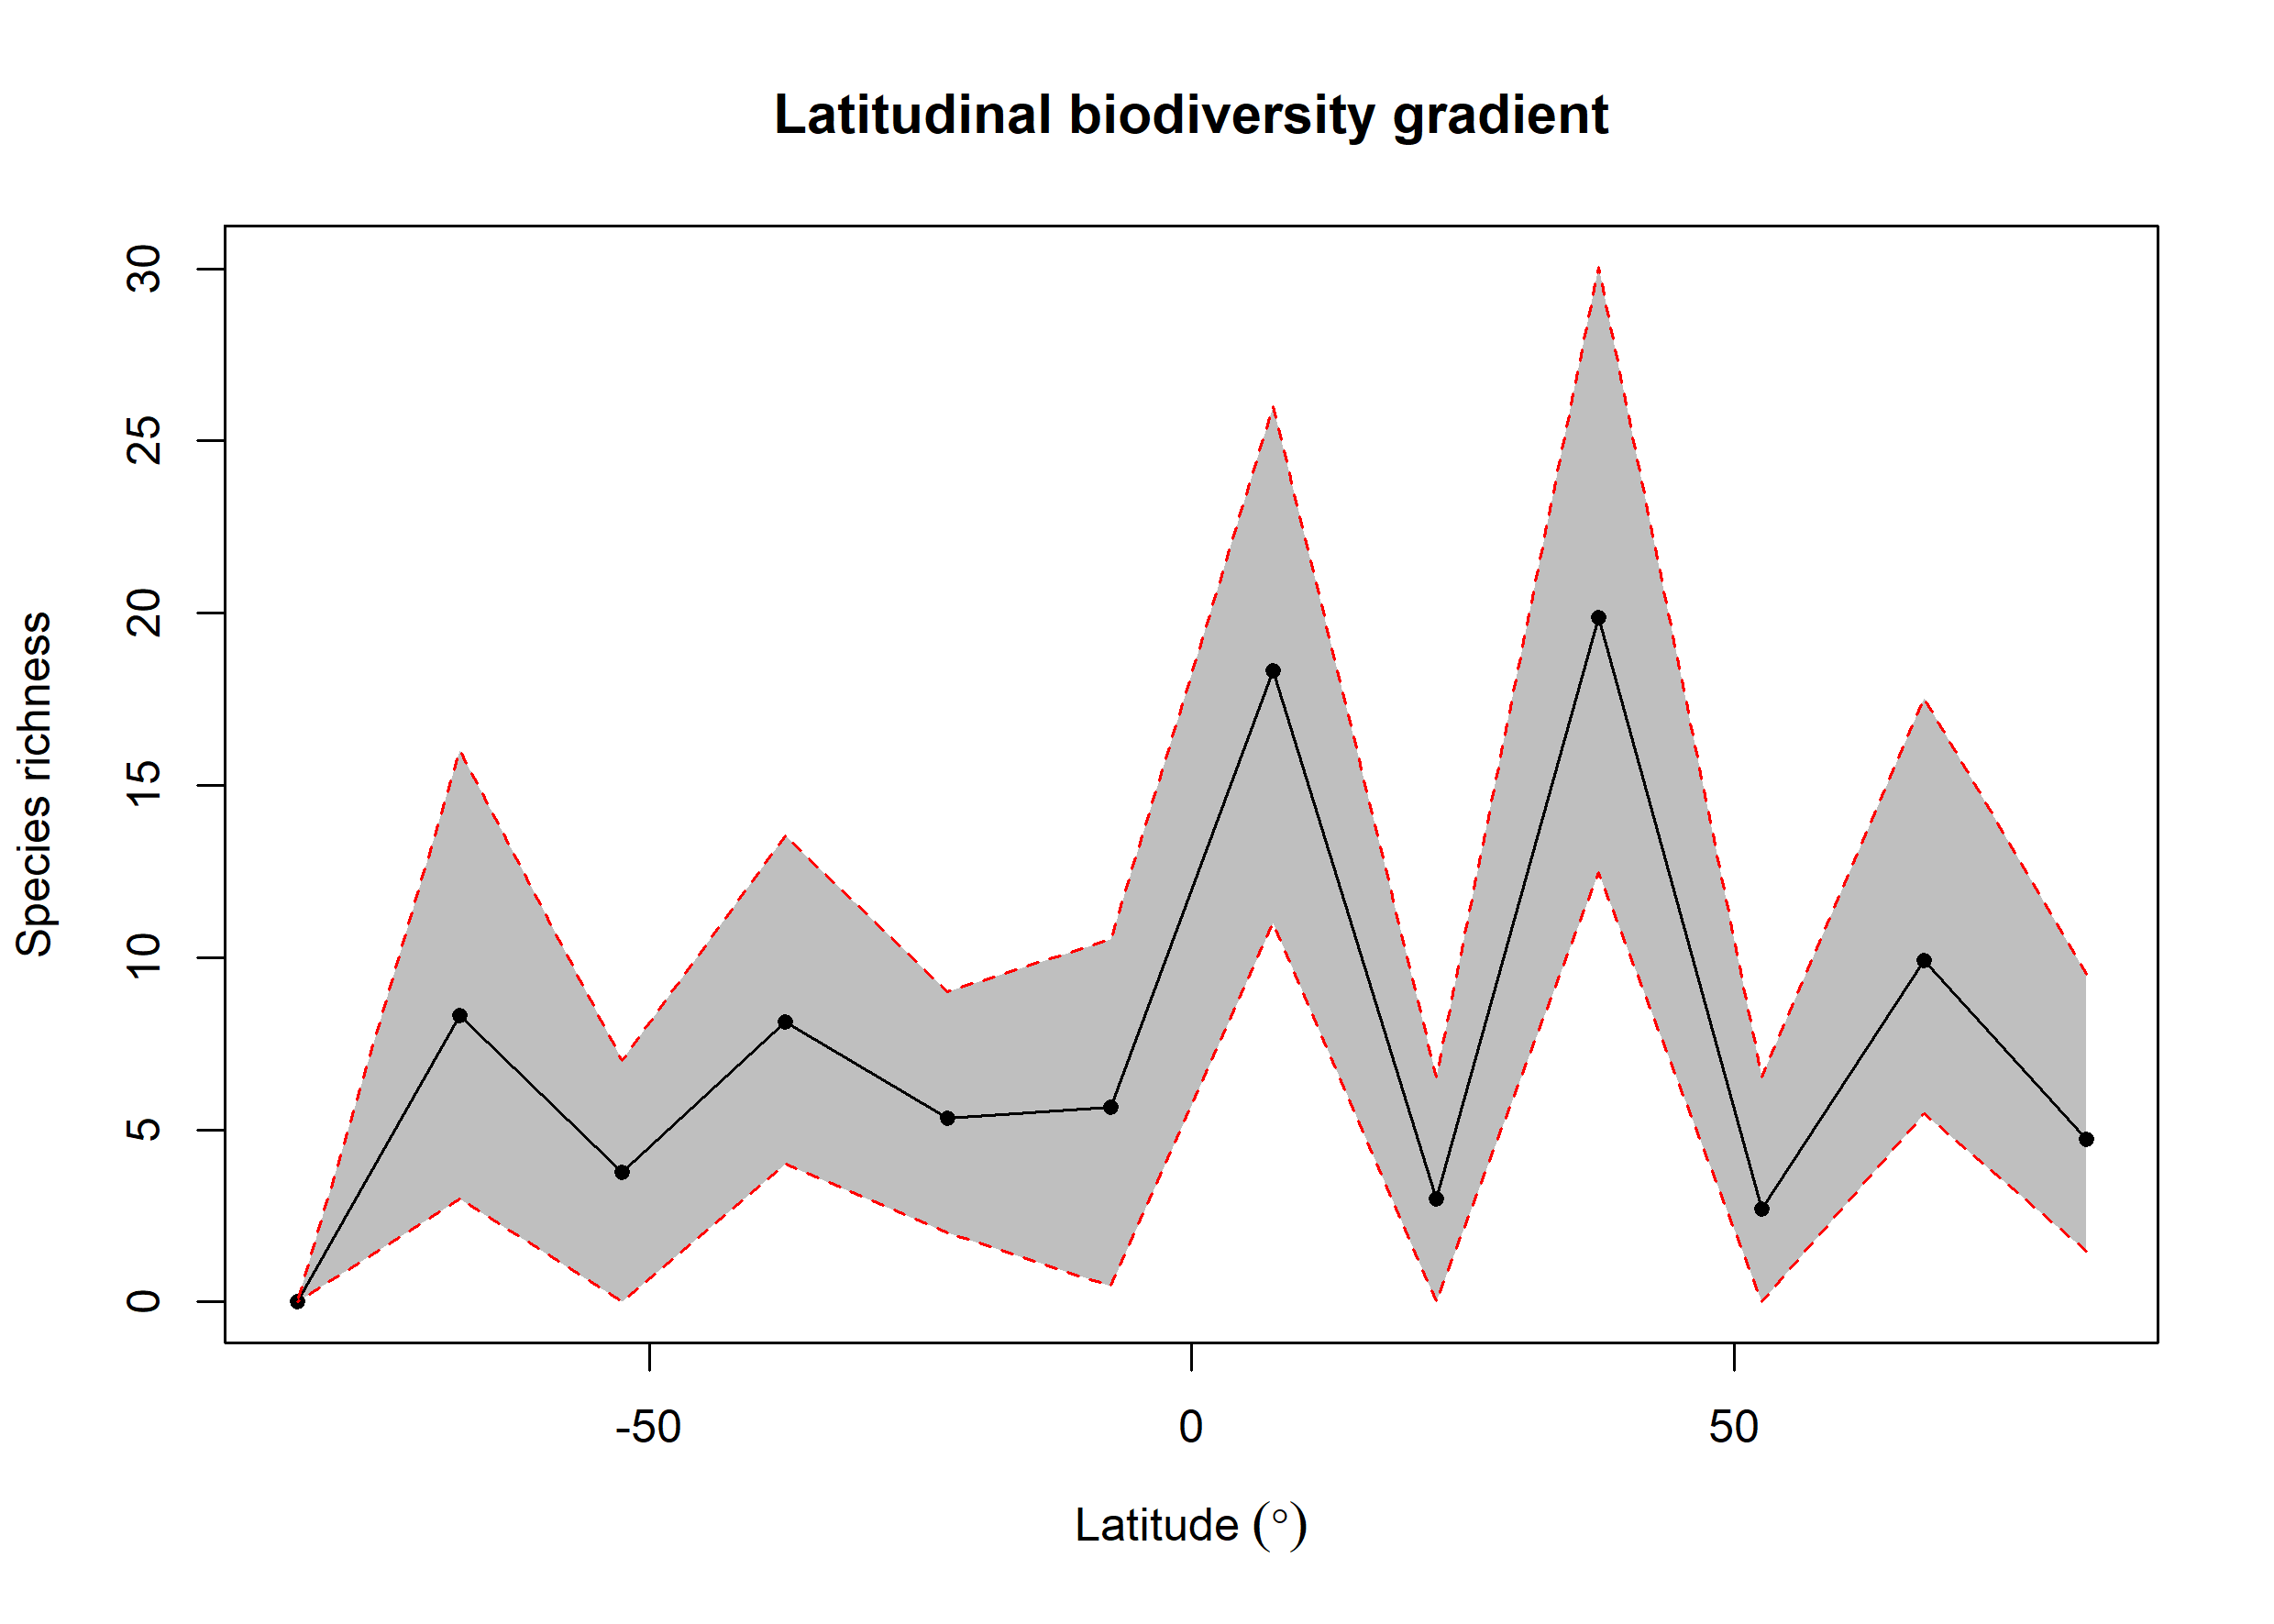

Data behind this chart, as committed beside it:
bin, max, min, mid, hemisphere, mean_richness, CI.Lower, CI.Upper
1, 90, 75, 82.5, N, 4.72, 1.475, 9.525
2, 75, 60, 67.5, N, 9.92, 5.475, 17.52
3, 60, 45, 52.5, N, 2.69, 0, 6.525
4, 45, 30, 37.5, N, 19.86, 12.47, 30.05
5, 30, 15, 22.5, N, 2.99, 0, 6.525
6, 15, 0, 7.5, N, 18.33, 11, 26
7, 0, -15, -7.5, S, 5.65, 0.475, 10.53
8, -15, -30, -22.5, S, 5.34, 2, 9
9, -30, -45, -37.5, S, 8.13, 4, 13.53
10, -45, -60, -52.5, S, 3.77, 0, 7
11, -60, -75, -67.5, S, 8.31, 3, 16
12, -75, -90, -82.5, S, 0, 0, 0
